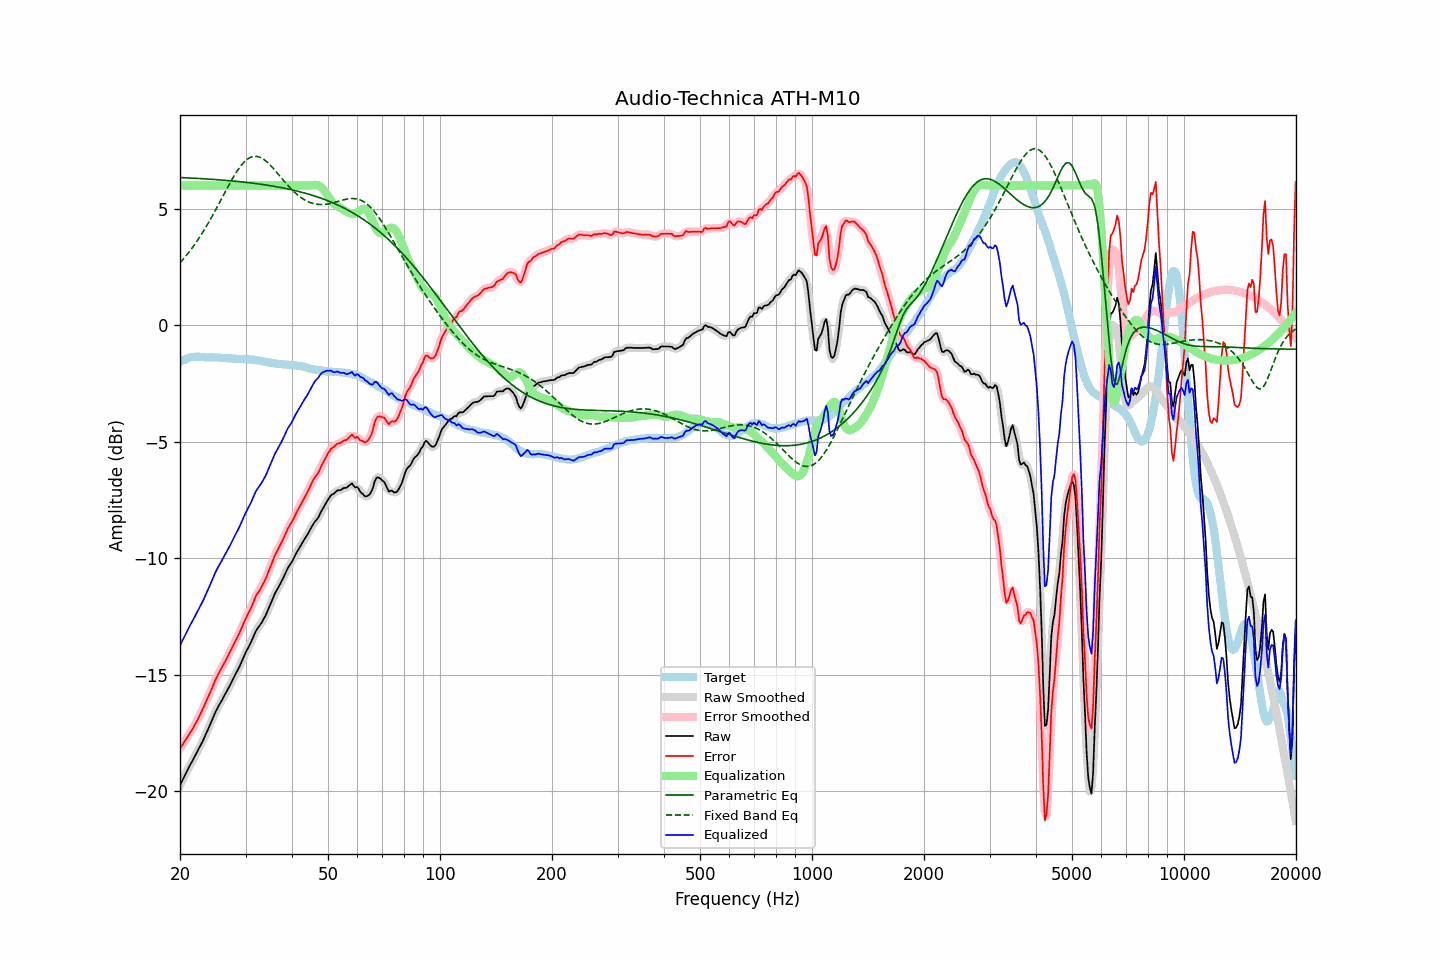

The data file committed next to this chart (first rows):
frequency, raw, error, smoothed, error_smoothed, equalization, parametric_eq, fixed_band_eq, equalized_raw, equalized_smoothed, target
20.00, -19.75, -18.17, -19.75, -18.17, 6.00, 6.34, 2.68, -13.75, -13.75, -1.58
20.20, -19.61, -18.07, -19.60, -18.07, 6.00, 6.34, 2.76, -13.61, -13.60, -1.54
20.40, -19.46, -17.97, -19.46, -17.96, 6.00, 6.33, 2.83, -13.46, -13.46, -1.50
20.61, -19.33, -17.85, -19.32, -17.86, 6.00, 6.33, 2.92, -13.33, -13.32, -1.48
20.81, -19.18, -17.75, -19.18, -17.75, 6.00, 6.33, 3.00, -13.18, -13.18, -1.44
21.02, -19.05, -17.65, -19.05, -17.64, 6.00, 6.32, 3.08, -13.05, -13.05, -1.40
21.23, -18.92, -17.53, -18.92, -17.53, 6.00, 6.32, 3.17, -12.92, -12.92, -1.39
21.44, -18.79, -17.42, -18.79, -17.42, 6.00, 6.32, 3.26, -12.79, -12.79, -1.37
21.66, -18.67, -17.31, -18.66, -17.30, 6.00, 6.31, 3.36, -12.67, -12.66, -1.36
21.87, -18.53, -17.17, -18.54, -17.18, 6.00, 6.31, 3.45, -12.53, -12.54, -1.36
22.09, -18.40, -17.05, -18.40, -17.05, 6.00, 6.31, 3.55, -12.40, -12.40, -1.35
22.31, -18.27, -16.92, -18.27, -16.92, 6.00, 6.30, 3.65, -12.27, -12.27, -1.35
22.54, -18.14, -16.79, -18.14, -16.79, 6.00, 6.30, 3.75, -12.14, -12.14, -1.35
22.76, -18.00, -16.64, -18.01, -16.65, 6.00, 6.29, 3.86, -12.00, -12.01, -1.36
22.99, -17.88, -16.50, -17.87, -16.50, 6.00, 6.29, 3.97, -11.88, -11.87, -1.37
23.22, -17.73, -16.35, -17.72, -16.35, 6.00, 6.28, 4.08, -11.73, -11.72, -1.37
23.45, -17.56, -16.18, -17.57, -16.19, 6.00, 6.28, 4.20, -11.56, -11.57, -1.38
23.69, -17.42, -16.03, -17.42, -16.03, 6.00, 6.28, 4.31, -11.42, -11.42, -1.38
23.92, -17.26, -15.88, -17.26, -15.88, 6.00, 6.27, 4.43, -11.26, -11.26, -1.38
24.16, -17.10, -15.73, -17.10, -15.73, 6.00, 6.27, 4.55, -11.10, -11.10, -1.38
24.40, -16.94, -15.57, -16.94, -15.56, 6.00, 6.26, 4.68, -10.94, -10.94, -1.38
24.65, -16.78, -15.39, -16.78, -15.39, 6.00, 6.26, 4.80, -10.78, -10.78, -1.39
24.89, -16.61, -15.23, -16.62, -15.23, 6.00, 6.25, 4.93, -10.61, -10.62, -1.39
25.14, -16.47, -15.09, -16.47, -15.09, 6.00, 6.25, 5.06, -10.47, -10.47, -1.39
25.39, -16.34, -14.96, -16.35, -14.95, 6.00, 6.24, 5.19, -10.34, -10.35, -1.39
25.65, -16.23, -14.83, -16.22, -14.83, 6.00, 6.24, 5.32, -10.23, -10.22, -1.40
25.91, -16.11, -14.70, -16.10, -14.70, 6.00, 6.23, 5.45, -10.11, -10.10, -1.41
26.16, -15.97, -14.56, -15.98, -14.57, 6.00, 6.23, 5.58, -9.97, -9.98, -1.41
26.43, -15.85, -14.44, -15.85, -14.44, 6.00, 6.22, 5.71, -9.85, -9.85, -1.41
26.69, -15.73, -14.31, -15.72, -14.31, 6.00, 6.21, 5.84, -9.73, -9.72, -1.41
26.96, -15.60, -14.17, -15.60, -14.18, 6.00, 6.21, 5.97, -9.60, -9.60, -1.42
27.23, -15.47, -14.04, -15.46, -14.04, 6.00, 6.20, 6.09, -9.47, -9.46, -1.42
27.50, -15.33, -13.90, -15.33, -13.90, 6.00, 6.20, 6.22, -9.33, -9.33, -1.42
27.77, -15.19, -13.76, -15.19, -13.76, 6.00, 6.19, 6.33, -9.19, -9.19, -1.43
28.05, -15.05, -13.62, -15.06, -13.62, 6.00, 6.18, 6.45, -9.05, -9.06, -1.44
28.33, -14.92, -13.48, -14.93, -13.48, 6.00, 6.18, 6.56, -8.92, -8.93, -1.45
28.62, -14.79, -13.34, -14.79, -13.34, 6.00, 6.17, 6.67, -8.79, -8.79, -1.45
28.90, -14.65, -13.21, -14.65, -13.20, 6.00, 6.16, 6.76, -8.65, -8.65, -1.45
29.19, -14.50, -13.05, -14.49, -13.05, 6.00, 6.15, 6.85, -8.50, -8.49, -1.45
29.48, -14.33, -12.89, -14.34, -12.89, 6.00, 6.15, 6.93, -8.33, -8.34, -1.44
29.78, -14.18, -12.72, -14.18, -12.73, 6.00, 6.14, 7.01, -8.18, -8.18, -1.45
30.08, -14.03, -12.58, -14.03, -12.58, 6.00, 6.13, 7.07, -8.03, -8.03, -1.44
30.38, -13.90, -12.43, -13.90, -12.44, 6.00, 6.12, 7.13, -7.90, -7.90, -1.46
30.68, -13.77, -12.30, -13.77, -12.30, 6.00, 6.12, 7.17, -7.77, -7.77, -1.47
30.99, -13.64, -12.16, -13.63, -12.15, 6.00, 6.11, 7.21, -7.64, -7.63, -1.48
31.30, -13.48, -12.00, -13.47, -12.00, 6.00, 6.10, 7.23, -7.48, -7.47, -1.48
31.61, -13.32, -11.84, -13.32, -11.83, 6.00, 6.09, 7.25, -7.32, -7.32, -1.48
31.93, -13.16, -11.66, -13.17, -11.67, 6.00, 6.08, 7.25, -7.16, -7.17, -1.50
32.24, -13.04, -11.53, -13.05, -11.54, 6.00, 6.07, 7.24, -7.04, -7.05, -1.51
32.57, -12.95, -11.43, -12.95, -11.43, 6.00, 6.06, 7.22, -6.95, -6.95, -1.51
32.89, -12.85, -11.33, -12.85, -11.32, 6.00, 6.05, 7.20, -6.85, -6.85, -1.53
33.22, -12.74, -11.20, -12.74, -11.20, 6.00, 6.04, 7.16, -6.74, -6.74, -1.55
33.55, -12.61, -11.06, -12.62, -11.07, 6.00, 6.03, 7.12, -6.61, -6.62, -1.55
33.89, -12.50, -10.92, -12.49, -10.92, 6.00, 6.02, 7.07, -6.50, -6.49, -1.57
34.23, -12.35, -10.77, -12.34, -10.76, 6.00, 6.01, 7.01, -6.35, -6.34, -1.57
34.57, -12.18, -10.58, -12.18, -10.59, 6.00, 6.00, 6.95, -6.18, -6.18, -1.60
34.92, -12.02, -10.41, -12.02, -10.41, 6.00, 5.99, 6.88, -6.02, -6.02, -1.61
35.27, -11.86, -10.25, -11.85, -10.23, 6.00, 5.98, 6.81, -5.86, -5.85, -1.61
35.62, -11.69, -10.05, -11.69, -10.06, 6.00, 5.97, 6.73, -5.69, -5.69, -1.63
35.97, -11.52, -9.88, -11.54, -9.90, 6.00, 5.96, 6.65, -5.52, -5.54, -1.64
... 635 more rows
